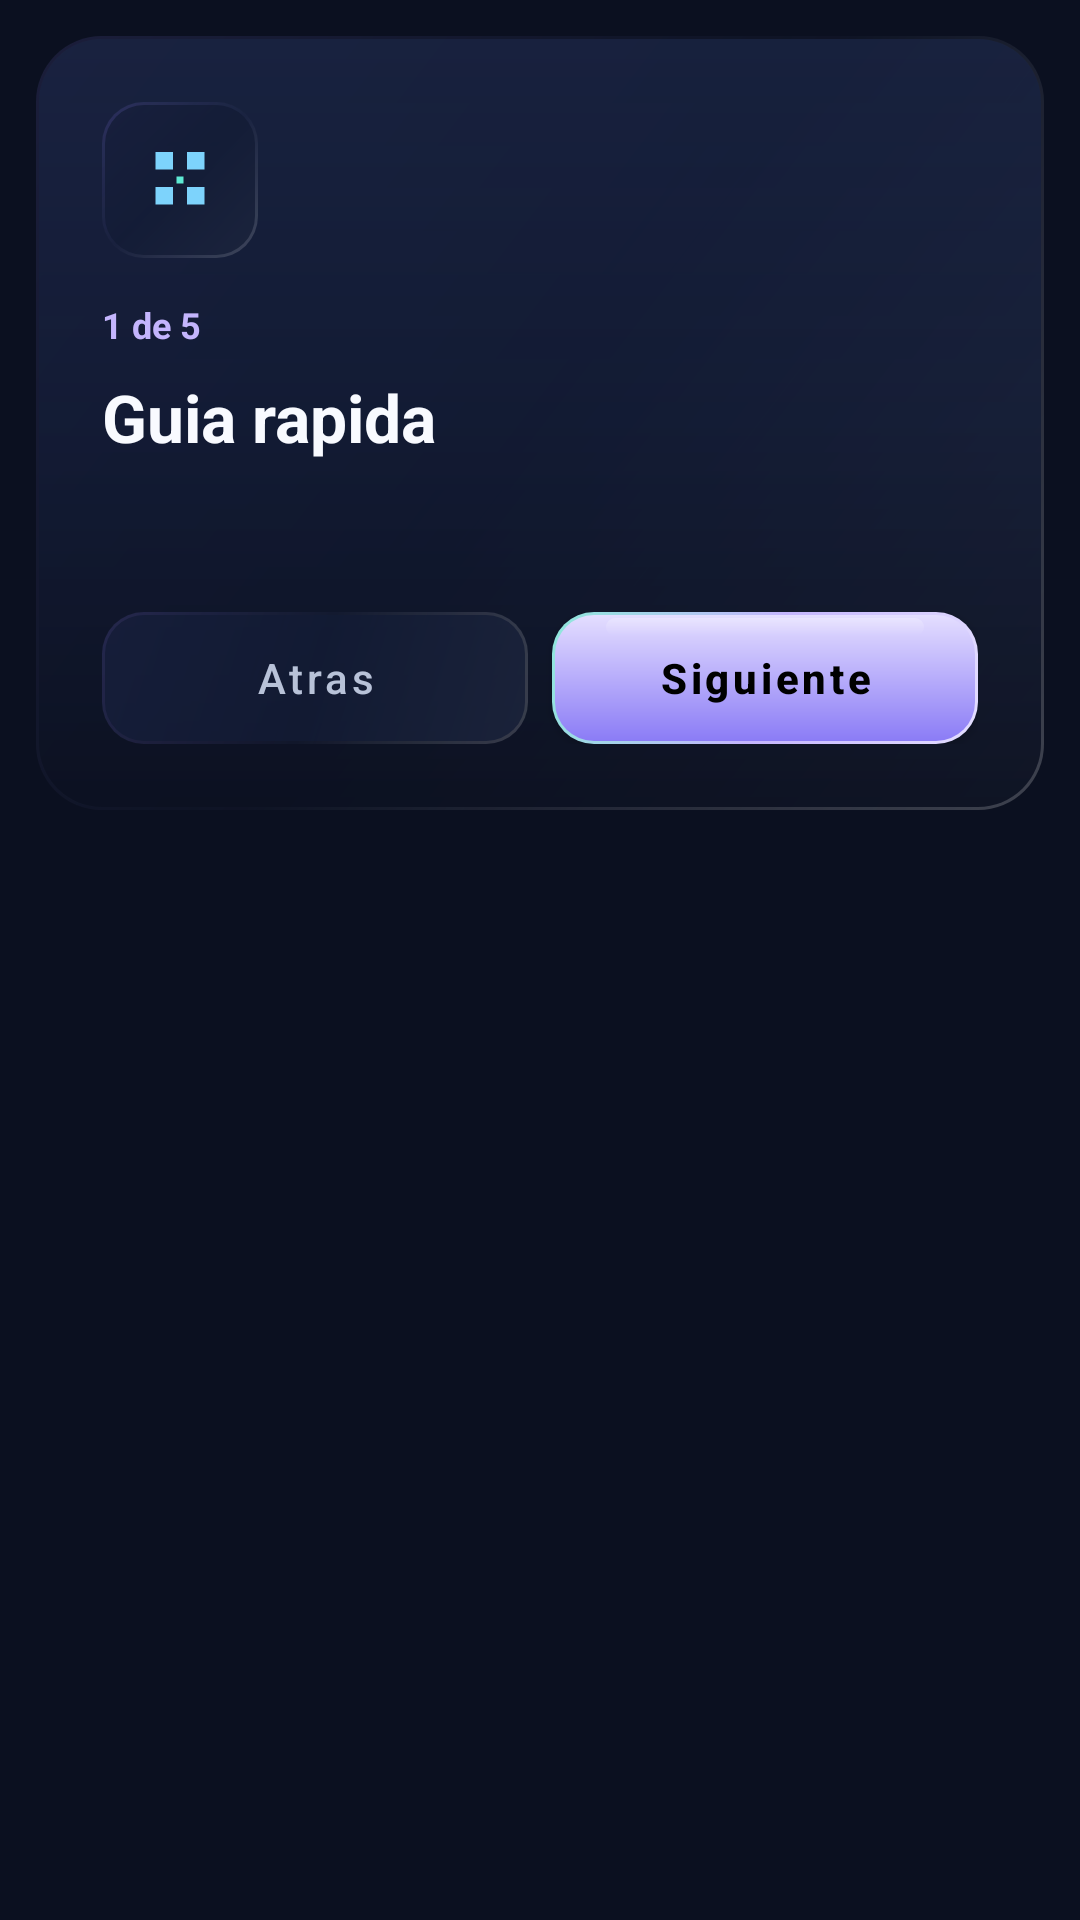

This screen was rendered from an Android layout file. Write that file and the resources it references.
<!-- AndroidManifest.xml: application theme Theme.CalculaParaJugar -->
<!-- res/layout/dialog_guide.xml -->
<?xml version="1.0" encoding="utf-8"?>
<FrameLayout xmlns:android="http://schemas.android.com/apk/res/android"
    xmlns:app="http://schemas.android.com/apk/res-auto"
    android:layout_width="match_parent"
    android:layout_height="wrap_content"
    android:minWidth="300dp"
    android:padding="12dp">

    <LinearLayout
        android:layout_width="match_parent"
        android:layout_height="wrap_content"
        android:background="@drawable/bg_glass_card"
        android:orientation="vertical"
        android:padding="22dp">

        <ImageView
            android:id="@+id/imgGuideIcon"
            android:layout_width="52dp"
            android:layout_height="52dp"
            android:background="@drawable/bg_glass_button_secondary"
            android:contentDescription="Guia"
            android:padding="12dp"
            android:src="@drawable/ic_ui_apps" />

        <TextView
            android:id="@+id/tvGuideStep"
            android:layout_width="match_parent"
            android:layout_height="wrap_content"
            android:layout_marginTop="14dp"
            android:text="1 de 5"
            android:textColor="@color/primary"
            android:textSize="12sp"
            android:textStyle="bold" />

        <TextView
            android:id="@+id/tvGuideTitle"
            android:layout_width="match_parent"
            android:layout_height="wrap_content"
            android:layout_marginTop="8dp"
            android:text="Guia rapida"
            android:textColor="@color/text_primary"
            android:textSize="22sp"
            android:textStyle="bold" />

        <TextView
            android:id="@+id/tvGuideBody"
            android:layout_width="match_parent"
            android:layout_height="wrap_content"
            android:layout_marginTop="10dp"
            android:lineSpacingExtra="3dp"
            android:textColor="@color/text_secondary"
            android:textSize="15sp" />

        <LinearLayout
            android:layout_width="match_parent"
            android:layout_height="wrap_content"
            android:layout_marginTop="20dp"
            android:gravity="center"
            android:orientation="horizontal">

            <com.google.android.material.button.MaterialButton
                android:id="@+id/btnGuideBack"
                android:layout_width="0dp"
                android:layout_height="44dp"
                android:layout_marginEnd="8dp"
                android:layout_weight="1"
                android:background="@drawable/bg_glass_button_secondary"
                android:minWidth="0dp"
                android:text="Atras"
                android:textAllCaps="false"
                android:textColor="@color/text_secondary"
                app:backgroundTint="@null"
                app:cornerRadius="14dp" />

            <com.google.android.material.button.MaterialButton
                android:id="@+id/btnGuideNext"
                android:layout_width="0dp"
                android:layout_height="44dp"
                android:layout_weight="1"
                android:background="@drawable/bg_glass_button"
                android:minWidth="0dp"
                android:text="Siguiente"
                android:textAllCaps="false"
                android:textColor="@color/black"
                android:textStyle="bold"
                app:backgroundTint="@null"
                app:cornerRadius="14dp" />

        </LinearLayout>

    </LinearLayout>

</FrameLayout>
<!-- resources referenced by this layout -->
<resources>
  <color name="black">#FF000000</color>
  <color name="primary">#FFC4B5FD</color>
  <color name="text_primary">#FFF8FAFF</color>
  <color name="text_secondary">#FFB8C2D8</color>
  <!-- drawable bg_glass_button_secondary (drawable) -->
  <?xml version="1.0" encoding="utf-8"?>
  <layer-list xmlns:android="http://schemas.android.com/apk/res/android">
      <item>
          <shape android:shape="rectangle">
              <gradient
                  android:angle="135"
                  android:startColor="#2DFFFFFF"
                  android:centerColor="#1A303A5E"
                  android:endColor="#2B8B7CF6"
                  android:type="linear" />
              <corners android:radius="14dp" />
          </shape>
      </item>
  
      <item
          android:left="1dp"
          android:top="1dp"
          android:right="1dp"
          android:bottom="1dp">
          <shape android:shape="rectangle">
              <solid android:color="#C8121B35" />
              <corners android:radius="13dp" />
          </shape>
      </item>
  </layer-list>
  <!-- drawable bg_glass_card (drawable) -->
  <?xml version="1.0" encoding="utf-8"?>
  <layer-list xmlns:android="http://schemas.android.com/apk/res/android">
      <item>
          <shape android:shape="rectangle">
              <gradient
                  android:angle="135"
                  android:startColor="#35FFFFFF"
                  android:centerColor="#162A3150"
                  android:endColor="#1F8B7CF6"
                  android:type="linear" />
              <corners android:radius="22dp" />
          </shape>
      </item>
  
      <item
          android:left="1dp"
          android:top="1dp"
          android:right="1dp"
          android:bottom="1dp">
          <shape android:shape="rectangle">
              <gradient
                  android:angle="270"
                  android:startColor="#E0182240"
                  android:centerColor="#D7121B35"
                  android:endColor="#EB0B1020"
                  android:type="linear" />
              <corners android:radius="21dp" />
          </shape>
      </item>
  </layer-list>
  <!-- drawable ic_ui_apps (drawable) -->
  <?xml version="1.0" encoding="utf-8"?>
  <vector xmlns:android="http://schemas.android.com/apk/res/android" android:width="24dp" android:height="24dp" android:viewportWidth="24" android:viewportHeight="24">
      <path android:fillColor="#7DD3FC" android:pathData="M5,4h5v5H5zM14,4h5v5h-5zM5,14h5v5H5zM14,14h5v5h-5z"/>
      <path android:fillColor="#5EEAD4" android:pathData="M11,11h2v2h-2z"/>
  </vector>
  <style name="Theme.CalculaParaJugar" parent="Theme.MaterialComponents.NoActionBar">
          <item name="colorPrimary">@color/primary</item>
          <item name="colorPrimaryVariant">@color/primary_dark</item>
          <item name="colorOnPrimary">@color/black</item>
          <item name="colorSecondary">@color/primary</item>
          <item name="colorOnSecondary">@color/black</item>
          <item name="android:windowBackground">@color/background_dark</item>
          <item name="android:statusBarColor">@android:color/transparent</item>
          <item name="android:navigationBarColor">@color/background_dark</item>
          <item name="android:windowLightStatusBar" tools:targetApi="m">false</item>
          
      </style>
  <color name="primary_dark">#FF8B7CF6</color>
  <color name="background_dark">#FF0B1020</color>
</resources>
